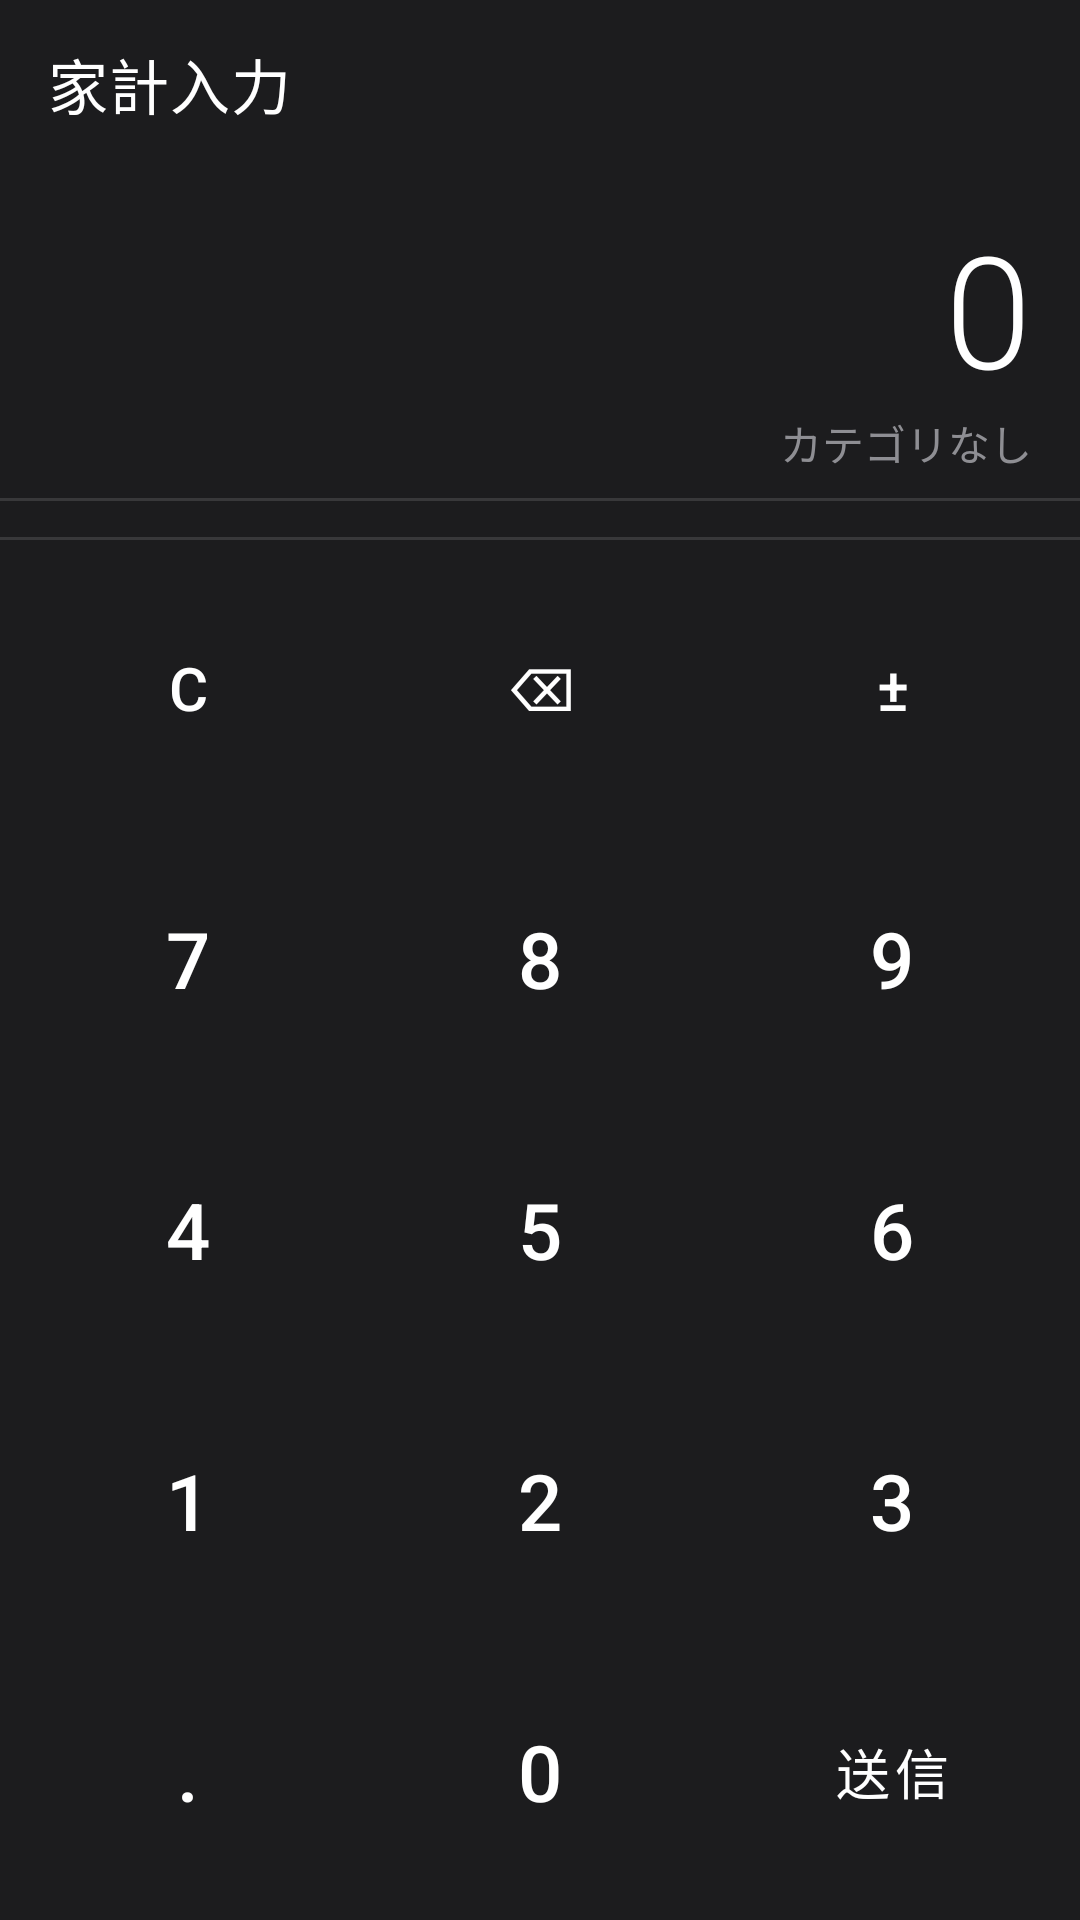

Here is an Android app screen rendered from its layout file. Give the layout XML and the strings, colors and styles it references.
<!-- AndroidManifest.xml: application theme Theme.KakeiApp -->
<!-- res/layout/activity_main.xml -->
<?xml version="1.0" encoding="utf-8"?>
<androidx.coordinatorlayout.widget.CoordinatorLayout
    xmlns:android="http://schemas.android.com/apk/res/android"
    xmlns:app="http://schemas.android.com/apk/res-auto"
    android:layout_width="match_parent"
    android:layout_height="match_parent"
    android:background="@color/calc_bg">

    <com.google.android.material.appbar.AppBarLayout
        android:layout_width="match_parent"
        android:layout_height="wrap_content"
        android:background="@color/calc_bg"
        app:elevation="0dp">

        <androidx.appcompat.widget.Toolbar
            android:id="@+id/toolbar"
            android:layout_width="match_parent"
            android:layout_height="?attr/actionBarSize"
            android:background="@color/calc_bg"
            app:title="@string/app_name"
            app:titleTextColor="@color/calc_display_text" />

    </com.google.android.material.appbar.AppBarLayout>

    <LinearLayout
        android:layout_width="match_parent"
        android:layout_height="match_parent"
        android:orientation="vertical"
        android:background="@color/calc_bg"
        app:layout_behavior="@string/appbar_scrolling_view_behavior">

        
        <LinearLayout
            android:layout_width="match_parent"
            android:layout_height="wrap_content"
            android:orientation="vertical"
            android:paddingHorizontal="16dp"
            android:paddingTop="8dp"
            android:paddingBottom="4dp">

            <com.google.android.material.button.MaterialButtonToggleGroup
                android:id="@+id/currencyToggleGroup"
                android:layout_width="wrap_content"
                android:layout_height="wrap_content"
                app:checkedButton="@id/btnJpy"
                app:singleSelection="true"
                app:selectionRequired="true">

                <Button
                    android:id="@+id/btnJpy"
                    android:layout_width="72dp"
                    android:layout_height="32dp"
                    android:text="¥ JPY"
                    android:textSize="11sp"
                    style="@style/Widget.MaterialComponents.Button.OutlinedButton" />

                <Button
                    android:id="@+id/btnUsd"
                    android:layout_width="72dp"
                    android:layout_height="32dp"
                    android:text="$ USD"
                    android:textSize="11sp"
                    style="@style/Widget.MaterialComponents.Button.OutlinedButton" />

            </com.google.android.material.button.MaterialButtonToggleGroup>

            <TextView
                android:id="@+id/amountDisplay"
                android:layout_width="match_parent"
                android:layout_height="wrap_content"
                android:text="0"
                android:textSize="52sp"
                android:textColor="@color/calc_display_text"
                android:gravity="end"
                android:maxLines="2"
                android:ellipsize="start"
                android:fontFamily="sans-serif-light"
                android:paddingTop="4dp" />

            <TextView
                android:id="@+id/categoryDisplay"
                android:layout_width="match_parent"
                android:layout_height="wrap_content"
                android:text="カテゴリなし"
                android:textSize="14sp"
                android:textColor="@color/calc_display_sub"
                android:gravity="end"
                android:paddingBottom="4dp" />

        </LinearLayout>

        <View
            android:layout_width="match_parent"
            android:layout_height="1dp"
            android:background="@color/calc_divider" />

        
        <com.google.android.material.chip.ChipGroup
            android:id="@+id/categoryGrid"
            android:layout_width="match_parent"
            android:layout_height="wrap_content"
            android:paddingHorizontal="8dp"
            android:paddingVertical="6dp"
            app:chipSpacingHorizontal="6dp"
            app:chipSpacingVertical="4dp"
            app:singleSelection="true"
            app:selectionRequired="false" />

        <View
            android:layout_width="match_parent"
            android:layout_height="1dp"
            android:background="@color/calc_divider" />

        
        <LinearLayout
            android:layout_width="match_parent"
            android:layout_height="0dp"
            android:layout_weight="1"
            android:orientation="vertical"
            android:padding="4dp">

            
            <LinearLayout
                android:layout_width="match_parent"
                android:layout_height="0dp"
                android:layout_weight="1"
                android:orientation="horizontal">

                <Button android:id="@+id/btnClear"
                    android:layout_width="0dp" android:layout_height="match_parent" android:layout_weight="1"
                    android:layout_margin="3dp" android:text="C" android:textSize="20sp"
                    style="@style/Widget.MaterialComponents.Button"
                    app:backgroundTint="@color/calc_btn_utility" />

                <Button android:id="@+id/btnBackspace"
                    android:layout_width="0dp" android:layout_height="match_parent" android:layout_weight="1"
                    android:layout_margin="3dp" android:text="⌫" android:textSize="20sp"
                    style="@style/Widget.MaterialComponents.Button"
                    app:backgroundTint="@color/calc_btn_utility" />

                <Button android:id="@+id/btnSign"
                    android:layout_width="0dp" android:layout_height="match_parent" android:layout_weight="1"
                    android:layout_margin="3dp" android:text="±" android:textSize="20sp"
                    style="@style/Widget.MaterialComponents.Button"
                    app:backgroundTint="@color/calc_btn_utility" />

            </LinearLayout>

            
            <LinearLayout
                android:layout_width="match_parent"
                android:layout_height="0dp"
                android:layout_weight="1"
                android:orientation="horizontal">

                <Button android:id="@+id/btn7"
                    android:layout_width="0dp" android:layout_height="match_parent" android:layout_weight="1"
                    android:layout_margin="3dp" android:text="7" android:textSize="26sp"
                    style="@style/Widget.MaterialComponents.Button"
                    app:backgroundTint="@color/calc_btn_number" />

                <Button android:id="@+id/btn8"
                    android:layout_width="0dp" android:layout_height="match_parent" android:layout_weight="1"
                    android:layout_margin="3dp" android:text="8" android:textSize="26sp"
                    style="@style/Widget.MaterialComponents.Button"
                    app:backgroundTint="@color/calc_btn_number" />

                <Button android:id="@+id/btn9"
                    android:layout_width="0dp" android:layout_height="match_parent" android:layout_weight="1"
                    android:layout_margin="3dp" android:text="9" android:textSize="26sp"
                    style="@style/Widget.MaterialComponents.Button"
                    app:backgroundTint="@color/calc_btn_number" />

            </LinearLayout>

            
            <LinearLayout
                android:layout_width="match_parent"
                android:layout_height="0dp"
                android:layout_weight="1"
                android:orientation="horizontal">

                <Button android:id="@+id/btn4"
                    android:layout_width="0dp" android:layout_height="match_parent" android:layout_weight="1"
                    android:layout_margin="3dp" android:text="4" android:textSize="26sp"
                    style="@style/Widget.MaterialComponents.Button"
                    app:backgroundTint="@color/calc_btn_number" />

                <Button android:id="@+id/btn5"
                    android:layout_width="0dp" android:layout_height="match_parent" android:layout_weight="1"
                    android:layout_margin="3dp" android:text="5" android:textSize="26sp"
                    style="@style/Widget.MaterialComponents.Button"
                    app:backgroundTint="@color/calc_btn_number" />

                <Button android:id="@+id/btn6"
                    android:layout_width="0dp" android:layout_height="match_parent" android:layout_weight="1"
                    android:layout_margin="3dp" android:text="6" android:textSize="26sp"
                    style="@style/Widget.MaterialComponents.Button"
                    app:backgroundTint="@color/calc_btn_number" />

            </LinearLayout>

            
            <LinearLayout
                android:layout_width="match_parent"
                android:layout_height="0dp"
                android:layout_weight="1"
                android:orientation="horizontal">

                <Button android:id="@+id/btn1"
                    android:layout_width="0dp" android:layout_height="match_parent" android:layout_weight="1"
                    android:layout_margin="3dp" android:text="1" android:textSize="26sp"
                    style="@style/Widget.MaterialComponents.Button"
                    app:backgroundTint="@color/calc_btn_number" />

                <Button android:id="@+id/btn2"
                    android:layout_width="0dp" android:layout_height="match_parent" android:layout_weight="1"
                    android:layout_margin="3dp" android:text="2" android:textSize="26sp"
                    style="@style/Widget.MaterialComponents.Button"
                    app:backgroundTint="@color/calc_btn_number" />

                <Button android:id="@+id/btn3"
                    android:layout_width="0dp" android:layout_height="match_parent" android:layout_weight="1"
                    android:layout_margin="3dp" android:text="3" android:textSize="26sp"
                    style="@style/Widget.MaterialComponents.Button"
                    app:backgroundTint="@color/calc_btn_number" />

            </LinearLayout>

            
            <LinearLayout
                android:layout_width="match_parent"
                android:layout_height="0dp"
                android:layout_weight="1"
                android:orientation="horizontal">

                <Button android:id="@+id/btnDecimal"
                    android:layout_width="0dp" android:layout_height="match_parent" android:layout_weight="1"
                    android:layout_margin="3dp" android:text="." android:textSize="26sp"
                    style="@style/Widget.MaterialComponents.Button"
                    app:backgroundTint="@color/calc_btn_number" />

                <Button android:id="@+id/btn0"
                    android:layout_width="0dp" android:layout_height="match_parent" android:layout_weight="1"
                    android:layout_margin="3dp" android:text="0" android:textSize="26sp"
                    style="@style/Widget.MaterialComponents.Button"
                    app:backgroundTint="@color/calc_btn_number" />

                <Button android:id="@+id/btnSend"
                    android:layout_width="0dp" android:layout_height="match_parent" android:layout_weight="1"
                    android:layout_margin="3dp" android:text="送信" android:textSize="18sp"
                    style="@style/Widget.MaterialComponents.Button"
                    app:backgroundTint="@color/calc_btn_send" />

            </LinearLayout>

        </LinearLayout>

    </LinearLayout>

</androidx.coordinatorlayout.widget.CoordinatorLayout>
<!-- resources referenced by this layout -->
<resources>
  <color name="calc_bg">#FF1C1C1E</color>
  <color name="calc_btn_number">#FF3A3A3C</color>
  <color name="calc_btn_send">#FF6200EE</color>
  <color name="calc_btn_utility">#FF636366</color>
  <color name="calc_display_sub">#FF8E8E93</color>
  <color name="calc_display_text">#FFFFFFFF</color>
  <color name="calc_divider">#FF38383A</color>
  <string name="app_name">家計入力</string>
  <style name="Theme.KakeiApp" parent="Theme.MaterialComponents.DayNight.DarkActionBar">
          <item name="colorPrimary">@color/purple_500</item>
          <item name="colorPrimaryVariant">@color/purple_700</item>
          <item name="colorOnPrimary">@color/white</item>
          <item name="colorSecondary">@color/teal_200</item>
          <item name="colorSecondaryVariant">@color/teal_700</item>
          <item name="colorOnSecondary">@color/black</item>
          <item name="android:statusBarColor">?attr/colorPrimaryVariant</item>
      </style>
  <color name="purple_500">#FF6200EE</color>
  <color name="purple_700">#FF3700B3</color>
  <color name="white">#FFFFFFFF</color>
  <color name="teal_200">#FF03DAC5</color>
  <color name="teal_700">#FF018786</color>
  <color name="black">#FF000000</color>
</resources>
